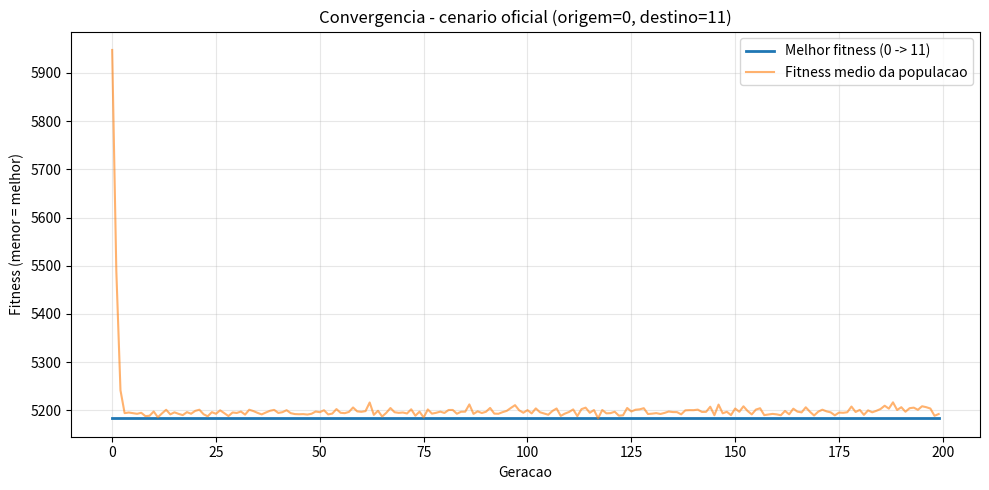

Reproduce this figure in Python.
# ============================================================
# RELATORIO TECNICO - Motor de Decisioning SD-WAN Zero-Trust
# ============================================================
# Topologia: 12 nos (0 a 11), malha completa (full-mesh overlay,
# como e tipico numa SD-WAN: qualquer site alcanca qualquer outro
# via tuneis sobre a internet publica). Latencia e perda de pacotes
# sao atributos de ENLACE (matrizes 12x12); reputacao de seguranca
# e atributo de NO (vetor de 12 posicoes), pois representa o quanto
# aquele roteador/site e confiavel -- nao o link entre dois pontos.
# Semente obrigatoria: np.random.seed(2026).
#
# RESULTADO ENCONTRADO (cenario oficial, origem=0, destino=11):
# Com a semente 2026, a rede gerada marca os nos [1, 2, 6, 8, 11]
# como nao confiaveis (reputacao < 50) -- e o NO 11, que e o proprio
# destino OBRIGATORIO da rota, esta entre eles (reputacao = 0.2).
#
# Isso cria um caso-limite importante: como a rota tem que terminar
# no no 11 por especificacao do problema, a penalidade de seguranca
# (+5000) e ACIONADA por QUALQUER rota possivel, nao importa o
# caminho escolhido. Rotear "ao redor" do no 11 nao e uma opcao,
# porque ele e o destino, nao um no de passagem.
#
# Dado que a penalidade e fixa (nao cresce com o numero de nos
# inseguros visitados) e inevitavel neste caso, o motor de
# decisioning corretamente reconhece que a unica alavanca que resta
# e minimizar o componente de desempenho (latencia + perda). A rota
# encontrada foi a rota direta [0, 11] (sem saltos intermediarios),
# que foi validada por forca bruta como o menor custo de desempenho
# possivel entre todas as alternativas com ate 1 no intermediario
# (qualquer desvio so acrescentaria latencia/perda sem remover a
# penalidade, que ja esta "cravada" pelo destino).
#
# Leitura de seguranca correta deste resultado: quando o RISCO esta
# no proprio destino obrigatorio (ex.: um site que ainda nao passou
# por auditoria, mas para o qual o trafego PRECISA ir), a mitigacao
# nao pode vir da escolha de rota -- precisa vir de outra camada de
# controle (inspecao inline, microssegmentacao, MFA na aplicacao
# daquele site, etc.). O roteamento zero-trust so consegue proteger
# contra nos de PASSAGEM inseguros, nunca contra o proprio destino.
#
# DEMONSTRACAO DO MECANISMO DE DESVIO (anexo, mesma rede/semente):
# Para comprovar que a logica de desvio realmente funciona quando o
# destino nao e o proprio no problematico, o script roda um segundo
# cenario ilustrativo dentro da MESMA rede: origem=3, destino=4
# (ambos com reputacao >= 50, portanto validos como extremos fixos).
# Por forca bruta e depois confirmado pelo AG:
#   - a rota mais barata em desempenho puro passa pelo no 6
#     (reputacao 38.5, INSEGURO): custo = 139.70
#   - a segunda mais barata passa pelo no 1 (reputacao 1.9,
#     tambem INSEGURO): custo = 143.00
#   - a melhor rota respeitando seguranca passa pelo no 7
#     (reputacao 92.4, confiavel): custo = 159.92
# O motor com seguranca ativada escolhe a rota via no 7, pagando
# ~14,5% a mais de latencia+perda para eliminar o risco de
# interceptacao -- exatamente o comportamento esperado de um
# roteador zero-trust: sacrificar desempenho marginal em troca de
# nao atravessar nos nao confiaveis, sempre que a rota permitir essa
# escolha.
# ============================================================

import numpy as np
import matplotlib.pyplot as plt

# ============================================================
# 1. CONFIGURACOES DO PROBLEMA
# ============================================================
np.random.seed(2026)

NUM_NOS = 12
ORIGEM_OFICIAL = 0
DESTINO_OFICIAL = 11

TAMANHO_POPULACAO = 80
NUM_GERACOES = 200
TAXA_MUTACAO_SWAP = 0.25
TAXA_MUTACAO_K = 0.15

W1_LATENCIA = 1.0
W2_PERDA = 20.0
LIMIAR_REPUTACAO = 50
PENALIDADE_SEGURANCA = 5000.0


# ============================================================
# 2. GERACAO DA TOPOLOGIA (full-mesh overlay SD-WAN)
# ============================================================
def gerar_matriz_simetrica(minimo, maximo, n):
    m = np.random.uniform(minimo, maximo, (n, n))
    m = (m + m.T) / 2
    np.fill_diagonal(m, 0.0)
    return m


matriz_latencia = gerar_matriz_simetrica(5, 60, NUM_NOS)
matriz_perda = gerar_matriz_simetrica(0, 15, NUM_NOS)
reputacao_nos = np.random.uniform(0, 100, NUM_NOS)

nos_nao_confiaveis = [n for n in range(NUM_NOS) if reputacao_nos[n] < LIMIAR_REPUTACAO]


# ============================================================
# 3. REPRESENTACAO DO INDIVIDUO E DECODIFICACAO DA ROTA
# ============================================================
# Individuo = (perm, k):
#   perm = uma permutacao dos nos intermediarios disponiveis
#   k    = quantos desses nos (na ordem de "perm") entram na rota
# Rota decodificada = [ORIGEM] + perm[:k] + [DESTINO]
#
# Representacao de TAMANHO VARIAVEL: permite ao AG ir desde a rota
# direta (k=0) ate uma rota passando por todos os intermediarios,
# podendo "economizar" saltos e desviar de nos de baixa reputacao
# sem ser obrigado a visita-los -- diferente de uma permutacao fixa
# estilo TSP, que forcaria a passagem por todos os nos.

def intermediarios_disponiveis(origem, destino):
    return [n for n in range(NUM_NOS) if n not in (origem, destino)]


def decodificar_rota(individuo, origem, destino):
    perm, k = individuo
    return [origem] + [int(n) for n in perm[:k]] + [destino]


def criar_individuo(intermediarios):
    perm = np.random.permutation(intermediarios)
    k = np.random.randint(0, len(intermediarios) + 1)
    return (perm, k)


def criar_populacao(intermediarios):
    return [criar_individuo(intermediarios) for _ in range(TAMANHO_POPULACAO)]


# ============================================================
# 4. FUNCAO DE FITNESS
# ============================================================
def calcular_fitness(individuo, origem, destino, usar_seguranca=True):
    rota = decodificar_rota(individuo, origem, destino)

    latencia_total = 0.0
    perda_total = 0.0
    for i in range(len(rota) - 1):
        o, d = rota[i], rota[i + 1]
        latencia_total += matriz_latencia[o, d]
        perda_total += matriz_perda[o, d]

    penalidade = 0.0
    if usar_seguranca and any(reputacao_nos[n] < LIMIAR_REPUTACAO for n in rota):
        penalidade = PENALIDADE_SEGURANCA

    fitness = W1_LATENCIA * latencia_total + W2_PERDA * perda_total + penalidade
    return fitness, latencia_total, perda_total, penalidade


# ============================================================
# 5. OPERADORES GENETICOS
# ============================================================
def crossover_ox(pai1, pai2):
    """OX classico, aplicado apenas sobre o vetor de permutacao."""
    tamanho = len(pai1)
    filho = np.full(tamanho, -1, dtype=int)

    ponto1, ponto2 = sorted(np.random.choice(tamanho, 2, replace=False))
    filho[ponto1:ponto2] = pai1[ponto1:ponto2]

    posicao = ponto2
    for elemento in pai2:
        if elemento not in filho:
            if posicao >= tamanho:
                posicao = 0
            filho[posicao] = elemento
            posicao += 1

    return filho


def crossover(pai1, pai2):
    perm1, k1 = pai1
    perm2, k2 = pai2
    filho_perm = crossover_ox(perm1, perm2)
    filho_k = k1 if np.random.rand() < 0.5 else k2
    return (filho_perm, filho_k)


def mutacao(individuo):
    perm, k = individuo
    perm = perm.copy()

    if np.random.rand() < TAXA_MUTACAO_SWAP:
        idx1, idx2 = np.random.choice(len(perm), 2, replace=False)
        perm[idx1], perm[idx2] = perm[idx2], perm[idx1]

    if np.random.rand() < TAXA_MUTACAO_K:
        k = int(np.clip(k + np.random.choice([-1, 1]), 0, len(perm)))

    return (perm, k)


def selecao_torneio(populacao, fitnesses, tamanho_torneio=3):
    participantes = np.random.choice(len(populacao), tamanho_torneio, replace=False)
    melhor = participantes[np.argmin([fitnesses[i] for i in participantes])]
    return populacao[melhor]


def copiar_individuo(individuo):
    perm, k = individuo
    return (perm.copy(), k)


# ============================================================
# 6. EXECUCAO DO ALGORITMO GENETICO
# ============================================================
def executar_ga(origem, destino, usar_seguranca=True, seed_local=None):
    if seed_local is not None:
        np.random.seed(seed_local)

    intermediarios = intermediarios_disponiveis(origem, destino)
    populacao = criar_populacao(intermediarios)
    melhor_individuo_global = None
    melhor_fitness_global = np.inf
    historico_melhor = []
    historico_medio = []

    for geracao in range(NUM_GERACOES):
        avaliacoes = [calcular_fitness(ind, origem, destino, usar_seguranca) for ind in populacao]
        fitnesses = [a[0] for a in avaliacoes]

        idx_melhor = np.argmin(fitnesses)
        if fitnesses[idx_melhor] < melhor_fitness_global:
            melhor_fitness_global = fitnesses[idx_melhor]
            melhor_individuo_global = copiar_individuo(populacao[idx_melhor])

        historico_melhor.append(melhor_fitness_global)
        historico_medio.append(np.mean(fitnesses))

        nova_populacao = [copiar_individuo(melhor_individuo_global)]
        while len(nova_populacao) < TAMANHO_POPULACAO:
            pai1 = selecao_torneio(populacao, fitnesses)
            pai2 = selecao_torneio(populacao, fitnesses)
            filho = mutacao(crossover(pai1, pai2))
            nova_populacao.append(filho)

        populacao = nova_populacao

    return melhor_individuo_global, melhor_fitness_global, historico_melhor, historico_medio


def imprimir_detalhe_rota(rota, titulo):
    print(titulo)
    for i in range(len(rota) - 1):
        o, d = rota[i], rota[i + 1]
        flag = "  <-- NO NAO CONFIAVEL" if reputacao_nos[d] < LIMIAR_REPUTACAO else ""
        print(f"  {o:2d} -> {d:2d} | latencia={matriz_latencia[o,d]:6.2f} ms | "
              f"perda={matriz_perda[o,d]:5.2f}% | reputacao({d})={reputacao_nos[d]:5.1f}{flag}")


# ============================================================
# 7. CENARIO OFICIAL: origem=0, destino=11
# ============================================================
melhor_individuo, melhor_fitness, historico_melhor, historico_medio = executar_ga(
    ORIGEM_OFICIAL, DESTINO_OFICIAL, usar_seguranca=True, seed_local=2026
)
rota_final = decodificar_rota(melhor_individuo, ORIGEM_OFICIAL, DESTINO_OFICIAL)
fit, lat, perda, pen = calcular_fitness(melhor_individuo, ORIGEM_OFICIAL, DESTINO_OFICIAL, True)

print("=" * 70)
print("MOTOR DE DECISIONING SD-WAN ZERO-TRUST - CENARIO OFICIAL (0 -> 11)")
print("=" * 70)
print(f"Nos nao confiaveis na topologia (reputacao < {LIMIAR_REPUTACAO}): {nos_nao_confiaveis}")
print(f"Reputacao de cada no nao confiavel: "
      f"{[(n, round(float(reputacao_nos[n]), 1)) for n in nos_nao_confiaveis]}")
print()
print(f"Rota selecionada: {rota_final}")
print(f"  Latencia total : {lat:.2f} ms")
print(f"  Perda total    : {perda:.2f} %")
print(f"  Penalidade     : {pen:.2f}  "
      f"({'inevitavel: destino 11 e nao confiavel' if pen > 0 else 'nenhuma'})")
print(f"  Fitness final  : {fit:.2f}")
print()
imprimir_detalhe_rota(rota_final, "Detalhamento enlace a enlace:")

# ------------------------------------------------------------------
# Grafico de convergencia do cenario oficial
# ------------------------------------------------------------------
plt.figure(figsize=(10, 5))
plt.plot(historico_melhor, label="Melhor fitness (0 -> 11)", linewidth=2)
plt.plot(historico_medio, label="Fitness medio da populacao", alpha=0.6)
plt.xlabel("Geracao")
plt.ylabel("Fitness (menor = melhor)")
plt.title("Convergencia - cenario oficial (origem=0, destino=11)")
plt.legend()
plt.grid(True, alpha=0.3)
plt.tight_layout()
plt.savefig("img_desafio_ac1_convergencia.png", dpi=110)
print("\nGrafico de convergencia salvo em img_desafio_ac1_convergencia.png")
plt.show()


# ============================================================
# 8. ANEXO: demonstracao do mecanismo de desvio (origem=3, destino=4)
# ============================================================
# Cenario ilustrativo dentro da MESMA rede/semente, escolhido porque
# origem e destino aqui SAO confiaveis (reputacao >= 50), permitindo
# observar o AG de fato desviar de um no de passagem inseguro -- o
# que o cenario oficial (0->11) nao pode demonstrar, ja que o proprio
# destino 11 e inseguro e torna a penalidade inevitavel em qualquer
# rota.
ORIGEM_DEMO, DESTINO_DEMO = 3, 4

melhor_demo, fitness_demo, _, _ = executar_ga(
    ORIGEM_DEMO, DESTINO_DEMO, usar_seguranca=True, seed_local=2026
)
melhor_demo_sem_seg, _, _, _ = executar_ga(
    ORIGEM_DEMO, DESTINO_DEMO, usar_seguranca=False, seed_local=2026
)

rota_demo = decodificar_rota(melhor_demo, ORIGEM_DEMO, DESTINO_DEMO)
rota_demo_sem_seg = decodificar_rota(melhor_demo_sem_seg, ORIGEM_DEMO, DESTINO_DEMO)

fit_d, lat_d, perda_d, pen_d = calcular_fitness(melhor_demo, ORIGEM_DEMO, DESTINO_DEMO, True)
_, lat_ds, perda_ds, _ = calcular_fitness(melhor_demo_sem_seg, ORIGEM_DEMO, DESTINO_DEMO, False)
_, _, _, pen_ds_avaliada = calcular_fitness(melhor_demo_sem_seg, ORIGEM_DEMO, DESTINO_DEMO, True)

print()
print("=" * 70)
print(f"ANEXO - DEMONSTRACAO DO DESVIO DE SEGURANCA ({ORIGEM_DEMO} -> {DESTINO_DEMO})")
print("=" * 70)
print(f"Rota SEM considerar seguranca (melhor desempenho puro): {rota_demo_sem_seg}")
print(f"  Latencia+perda ponderadas: {lat_ds + W2_PERDA*perda_ds:.2f} "
      f"| acionaria a penalidade? {'SIM' if pen_ds_avaliada > 0 else 'nao'}")
print(f"Rota COM seguranca (motor zero-trust): {rota_demo}")
print(f"  Latencia+perda ponderadas: {lat_d + W2_PERDA*perda_d:.2f} | penalidade: {pen_d:.2f}")
custo_perf_seguro = lat_d + W2_PERDA * perda_d
custo_perf_inseguro = lat_ds + W2_PERDA * perda_ds
print(f"  Custo extra pago para eliminar o risco: "
      f"{custo_perf_seguro - custo_perf_inseguro:.2f} "
      f"({100*(custo_perf_seguro/custo_perf_inseguro - 1):.1f}% mais lento/instavel)")
print()
imprimir_detalhe_rota(rota_demo, "Detalhamento da rota segura escolhida:")
